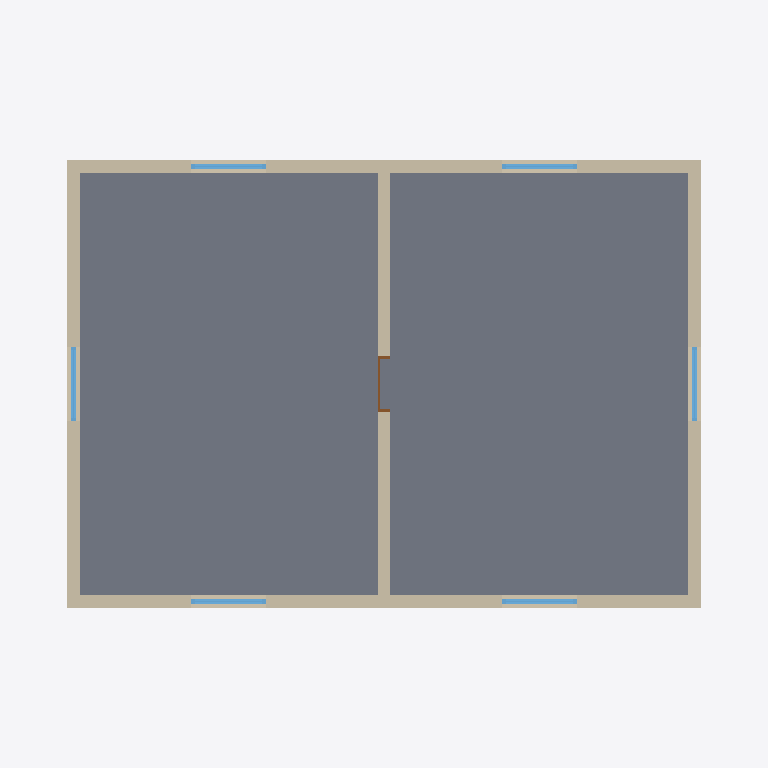
Plan cut of the same IFC building model at storey 'Level 2' (level 3.00 m, cut at 4.40 m), seen from above with north up, elements coloured by IFC class: 6 windows (light blue), 5 walls (beige), 1 slab (grey), 1 door (brown). Cut surfaces are drawn darker.
Extent 11.4 m × 8.4 m × 8.7 m (x, y, z). Storeys (2): Level 1 at 0.00 m; Level 2 at 3.00 m. Elements (32): 12 IfcWindow, 10 IfcWall, 4 IfcCovering, 3 IfcDoor, 2 IfcSlab, 1 IfcRoof.

HEADER;
FILE_DESCRIPTION(('ViewDefinition [CoordinationView]'),'2;1');
FILE_NAME('','2026-11-06T10:21:00',(''),(''),'IfcOpenShell 0.8.0','IfcOpenShell 0.8.0','');
FILE_SCHEMA(('IFC4'));
ENDSEC;
DATA;
#9=IFCPROJECT('30GckbohLEzuSKrYmsYCAr',$,'Project',$,$,$,$,(#8),#5);
#10=IFCSITE('1_6TKGFR5678lwLHTX71l9',$,'Site',$,$,$,$,$,.ELEMENT.,$,$,$,$,$);
#12=IFCBUILDING('2hGRypy_HFIubwRaYCYqsb',$,'Building',$,$,$,$,$,.ELEMENT.,$,$,$);
#14=IFCBUILDINGSTOREY('005E0WNRH2qhitLHz23uHM',$,'Level 1',$,$,$,$,$,.ELEMENT.,0.0);
#16=IFCBUILDINGSTOREY('2k4ZhEaej2kOz2LZia4szU',$,'Level 2',$,$,#261,$,$,.ELEMENT.,3.0);
#70=IFCSLAB('097s0UpYj5Uwivf2DqPDu_',$,$,$,$,#1612,#1625,$,.FLOOR.);
#27=IFCWALL('3B9aorDvP9yRezx_3gRv9v',$,$,$,$,#297,#345,$,.STANDARD.);
#31=IFCWALL('2xD4d5pkr6_wepkphClL0A',$,$,$,$,#450,#512,$,.STANDARD.);
#29=IFCWALL('0WK0SSPinE2Qoo86y47dSt',$,$,$,$,#375,#423,$,.STANDARD.);
#33=IFCWALL('3vPGy8Vbn5lQcbZVs29imo',$,$,$,$,#541,#603,$,.STANDARD.);
#35=IFCWALL('3vTAfdkyH1ke8DlIWx$9gC',$,$,$,$,#632,#645,$,.STANDARD.);
#48=IFCWINDOW('0ItjRoqNrERvE_9rwlgvUD',$,$,$,$,#982,#1019,'3',1.2,1.2,.WINDOW.,.SINGLE_PANEL.,$);
#52=IFCWINDOW('1yF_qeM9b6W8B$m2EpuHNf',$,$,$,$,#1108,#1145,'5',1.2,1.2,.WINDOW.,.SINGLE_PANEL.,$);
#54=IFCWINDOW('2AXhIHwhrEc9Eb44mihyn1',$,$,$,$,#1171,#1208,'6',1.2,1.2,.WINDOW.,.SINGLE_PANEL.,$);
#58=IFCWINDOW('00vmRhlj52qQ68rdmxiTLM',$,$,$,$,#1297,#1334,'8',1.2,1.2,.WINDOW.,.SINGLE_PANEL.,$);
#64=IFCWINDOW('33TK9mxfLDpelLBIzIXvBN',$,$,$,$,#1486,#1523,'11',1.2,1.2,.WINDOW.,.SINGLE_PANEL.,$);
#66=IFCWINDOW('3kXwLchEz33BBec2MPp4U5',$,$,$,$,#1549,#1586,'12',1.2,1.2,.WINDOW.,.SINGLE_PANEL.,$);
#41=IFCDOOR('0bhDYKMLn3AAKMhph3CKJu',$,$,$,$,#795,#825,'3',2.1,0.9,.DOOR.,.SINGLE_SWING_LEFT.,$);
ENDSEC;
